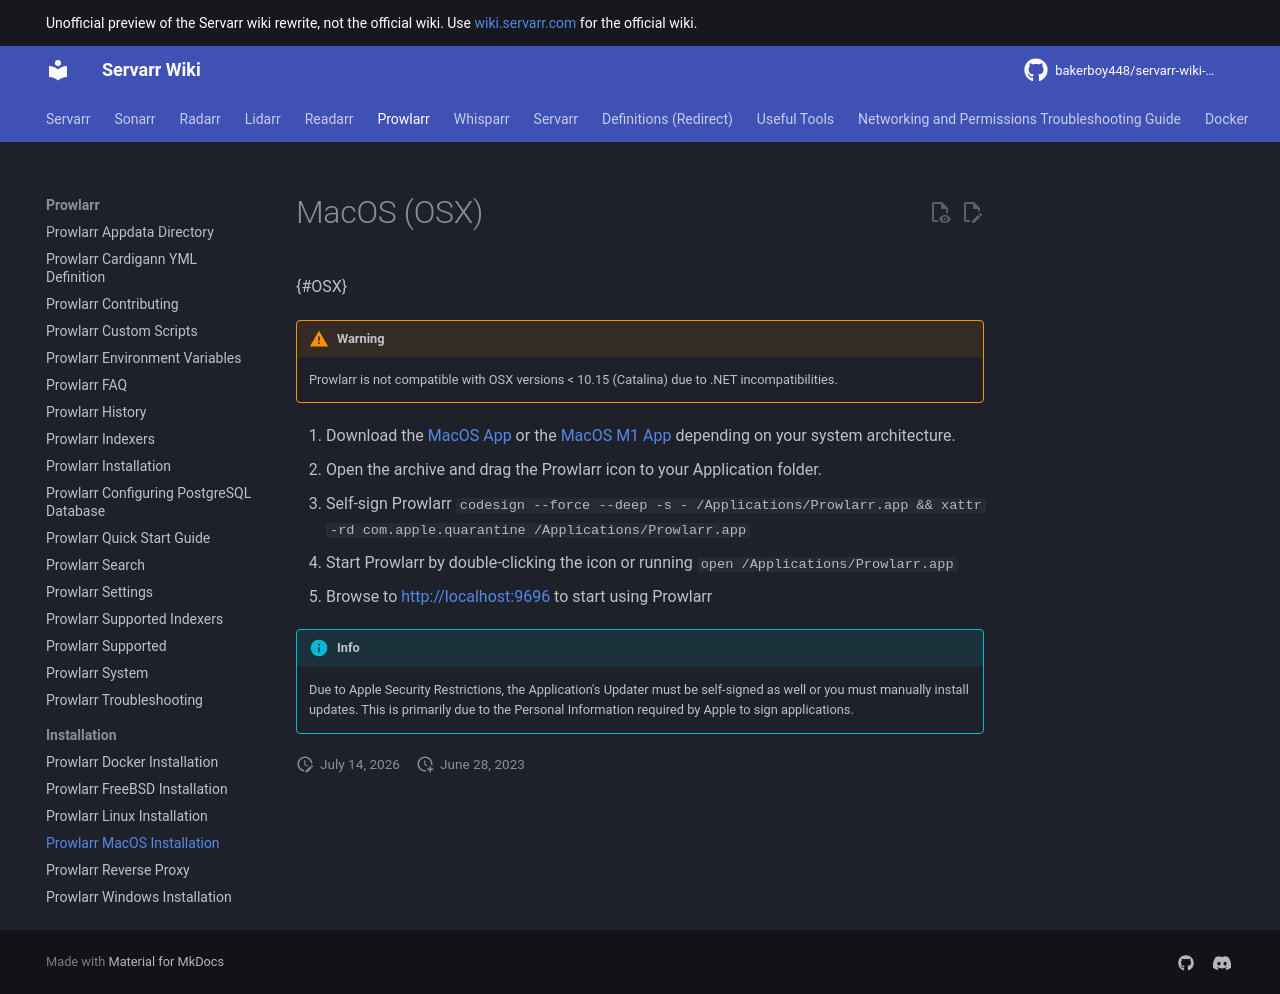

repository: bakerboy448/servarr-wiki-mkdocs · page: pr-preview/pr-35/prowlarr/installation/macos/index.html · generator: mkdocs

---
title: Prowlarr MacOS Installation
description: MacOS installation guide for Prowlarr
tags:
  - prowlarr
  - installation
  - macos
---
# MacOS (OSX)

{#OSX}

!!! warning
    Prowlarr is not compatible with OSX versions < 10.15 (Catalina) due to .NET incompatibilities.

1. Download the [MacOS App](https://prowlarr.servarr.com/v1/update/master/updatefile?os=osx&runtime=netcore&arch=x64&installer=true) or  the [MacOS M1 App](https://prowlarr.servarr.com/v1/update/master/updatefile?os=osx&runtime=netcore&arch=arm64&installer=true) depending on your system architecture.
1. Open the archive and drag the Prowlarr icon to your Application folder.
1. Self-sign Prowlarr `codesign --force --deep -s - /Applications/Prowlarr.app && xattr -rd com.apple.quarantine /Applications/Prowlarr.app`
1. Start Prowlarr by double-clicking the icon or running `open /Applications/Prowlarr.app`
1. Browse to <http://localhost:9696> to start using Prowlarr

!!! info
    Due to Apple Security Restrictions, the Application's Updater must be self-signed as well or you must manually install updates. This is primarily due to the Personal Information required by Apple to sign applications.
